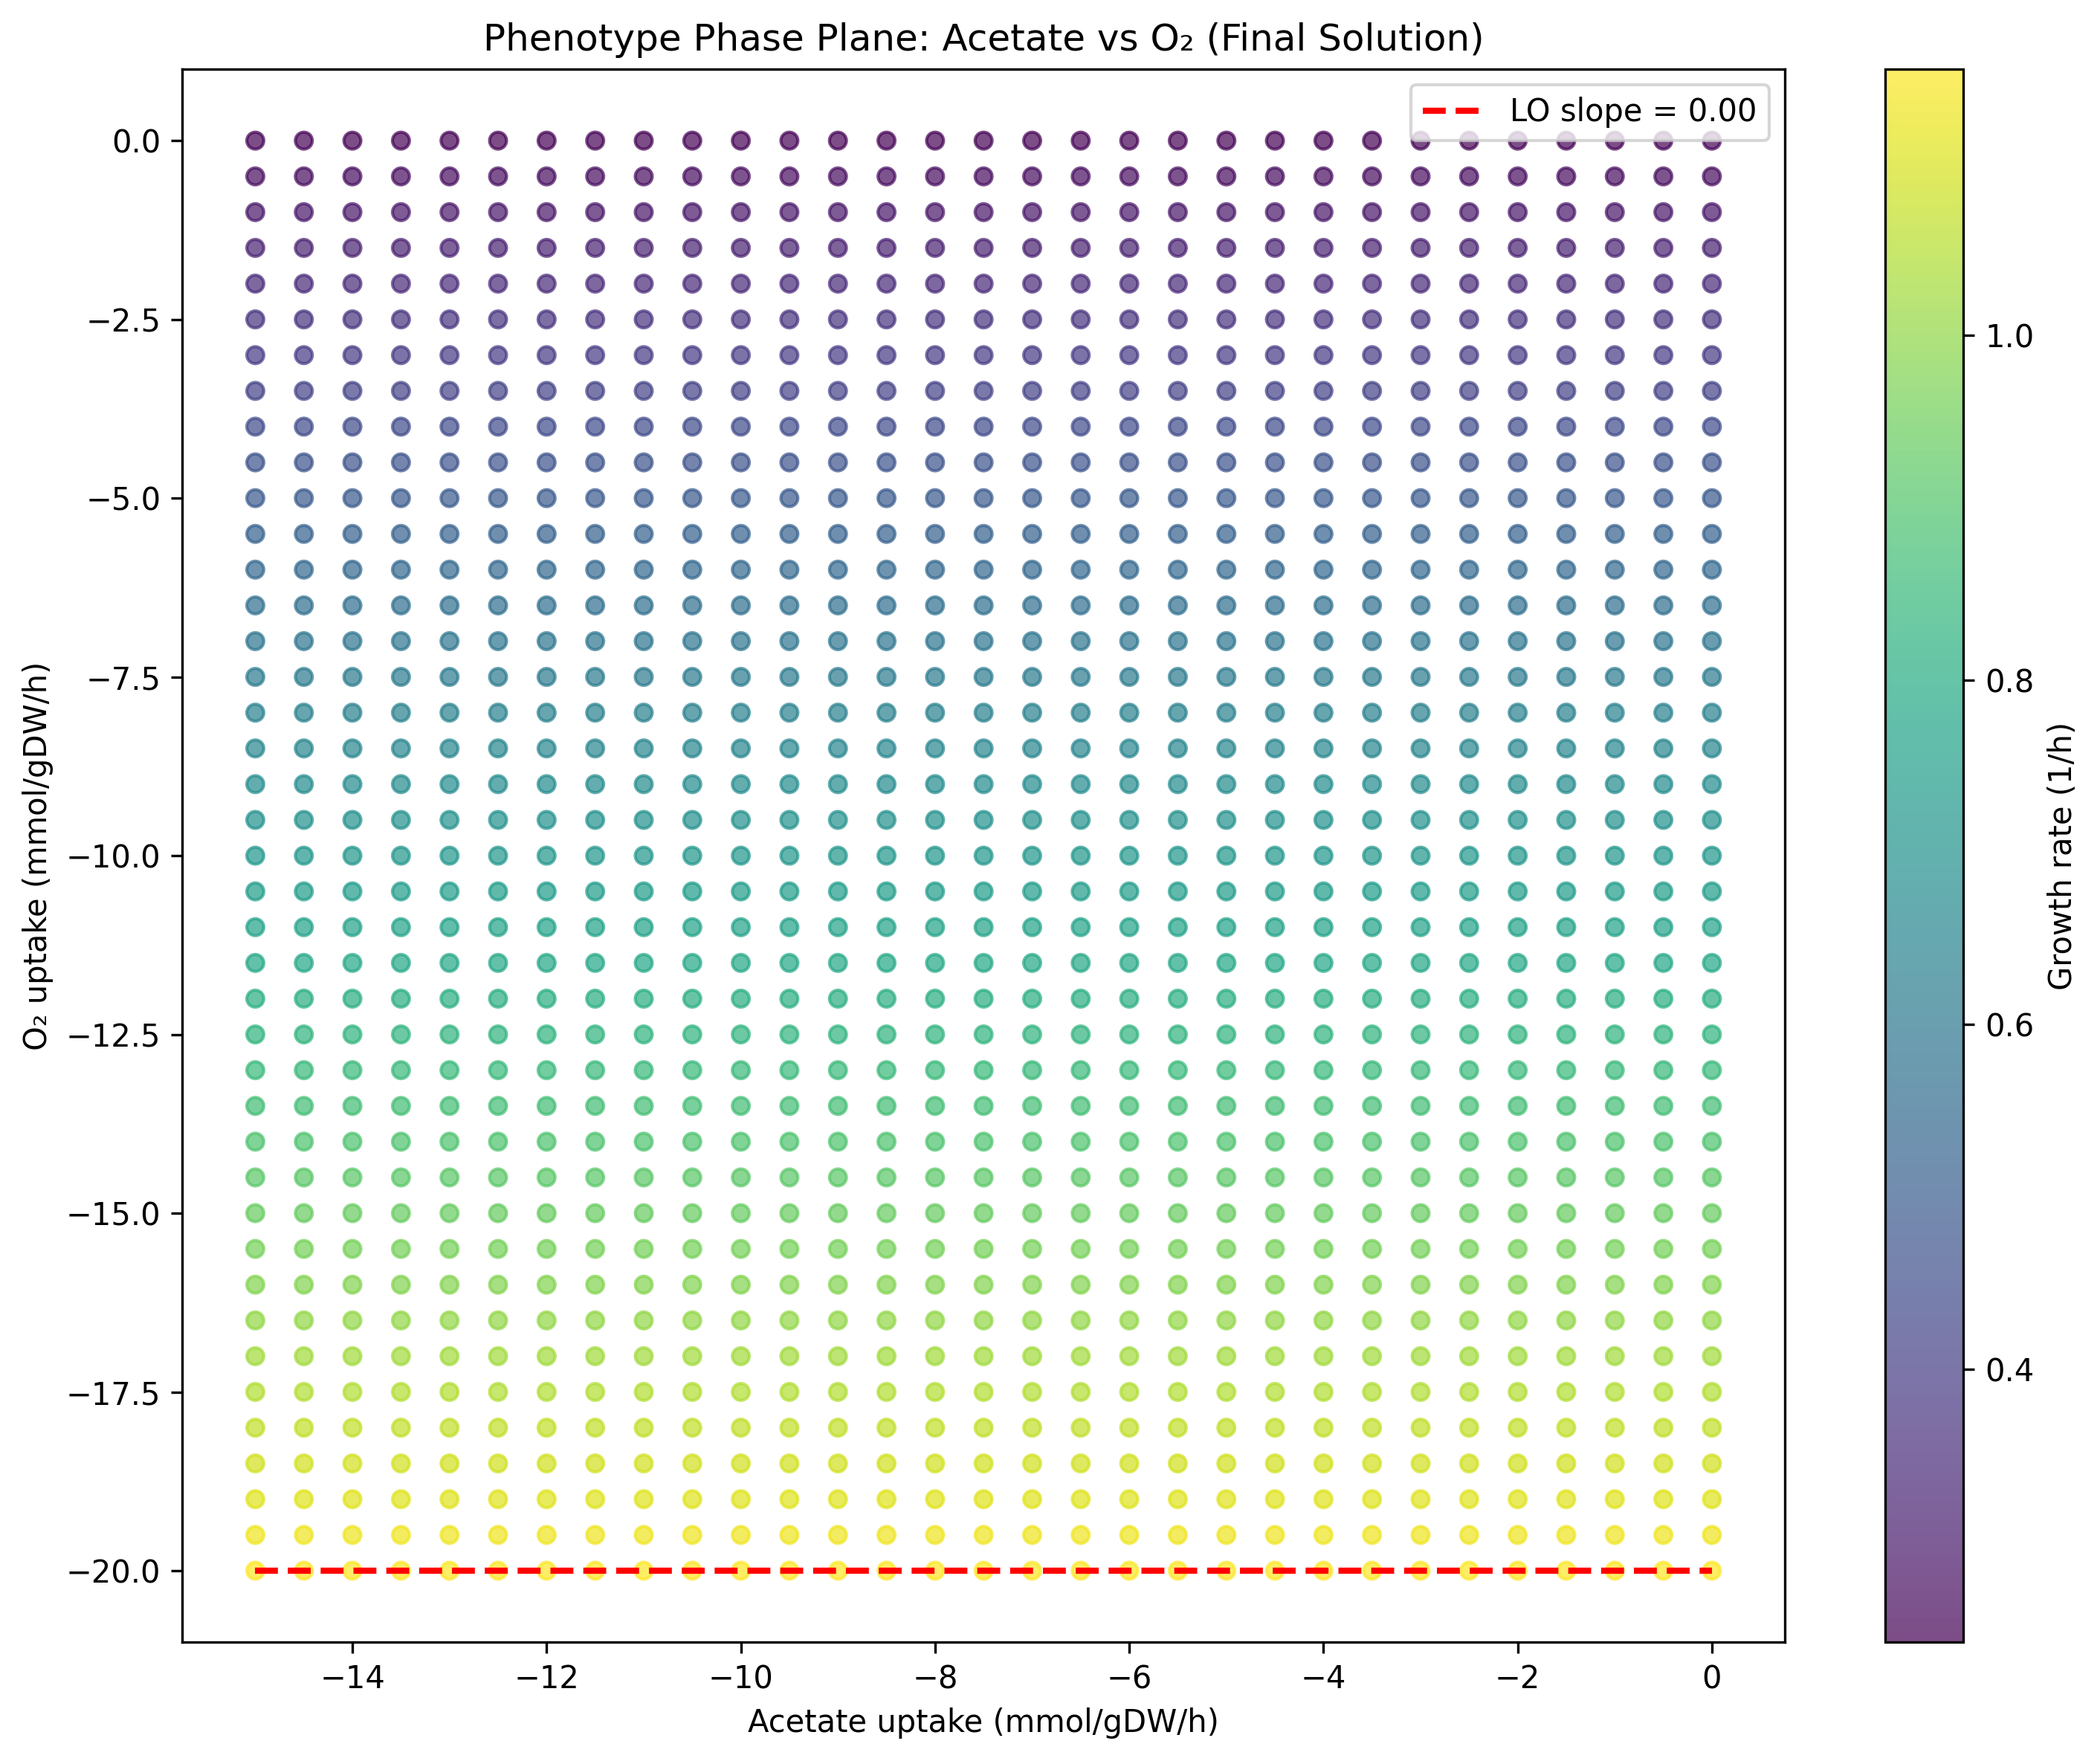

The file beside this chart, header and first rows:
substrate_flux, o2_flux, growth_rate
0.0, 0.0, 0.2415
0.0, -0.5, 0.2671
0.0, -1.0, 0.292
0.0, -1.5, 0.317
0.0, -2.0, 0.3419
0.0, -2.5, 0.3669
0.0, -3.0, 0.3918
0.0, -3.5, 0.4167
0.0, -4.0, 0.4417
0.0, -4.5, 0.4666
0.0, -5.0, 0.4915
0.0, -5.5, 0.5165
0.0, -6.0, 0.5414
0.0, -6.5, 0.5664
0.0, -7.0, 0.5913
0.0, -7.5, 0.6142
0.0, -8.0, 0.6358
0.0, -8.5, 0.6574
0.0, -9.0, 0.679
0.0, -9.5, 0.7006
0.0, -10.0, 0.7222
0.0, -10.5, 0.7438
0.0, -11.0, 0.7655
0.0, -11.5, 0.7871
0.0, -12.0, 0.8087
0.0, -12.5, 0.8303
0.0, -13.0, 0.8519
0.0, -13.5, 0.8735
0.0, -14.0, 0.8951
0.0, -14.5, 0.9167
0.0, -15.0, 0.9383
0.0, -15.5, 0.9599
0.0, -16.0, 0.9815
0.0, -16.5, 1.003
0.0, -17.0, 1.025
0.0, -17.5, 1.046
0.0, -18.0, 1.068
0.0, -18.5, 1.09
0.0, -19.0, 1.111
0.0, -19.5, 1.133
0.0, -20.0, 1.154
-0.5, 0.0, 0.2415
-0.5, -0.5, 0.2671
-0.5, -1.0, 0.292
-0.5, -1.5, 0.317
-0.5, -2.0, 0.3419
-0.5, -2.5, 0.3669
-0.5, -3.0, 0.3918
-0.5, -3.5, 0.4167
-0.5, -4.0, 0.4417
-0.5, -4.5, 0.4666
-0.5, -5.0, 0.4915
-0.5, -5.5, 0.5165
-0.5, -6.0, 0.5414
-0.5, -6.5, 0.5664
-0.5, -7.0, 0.5913
-0.5, -7.5, 0.6142
-0.5, -8.0, 0.6358
-0.5, -8.5, 0.6574
-0.5, -9.0, 0.679
... 1,211 more rows
